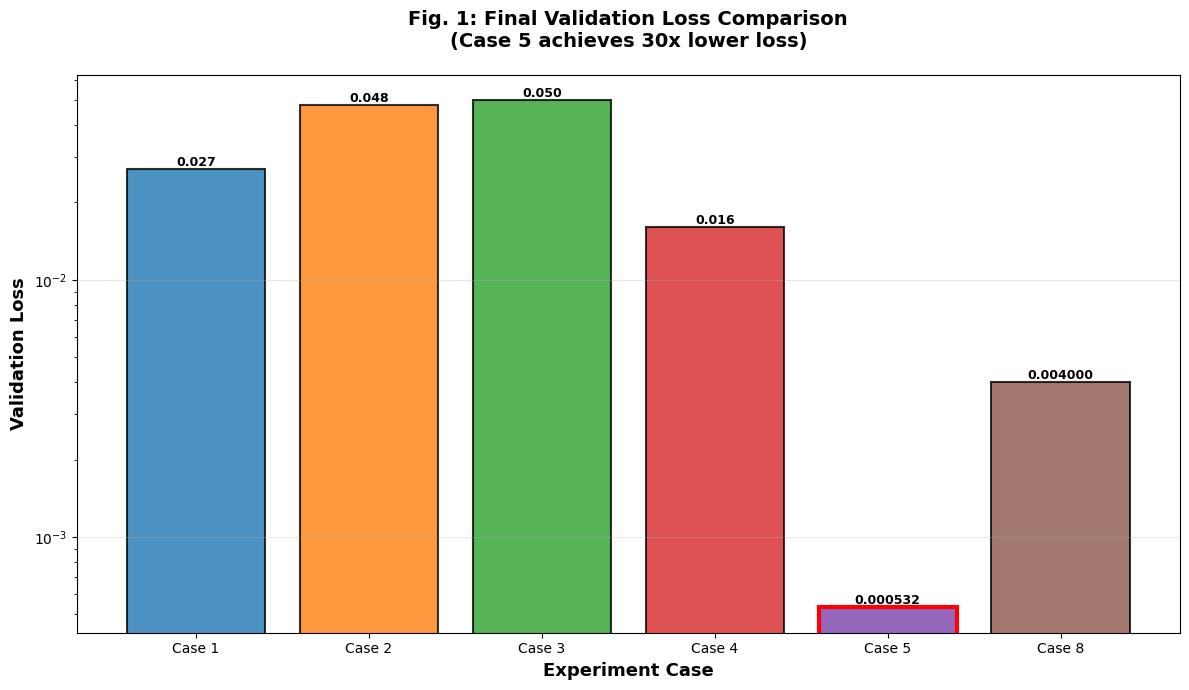
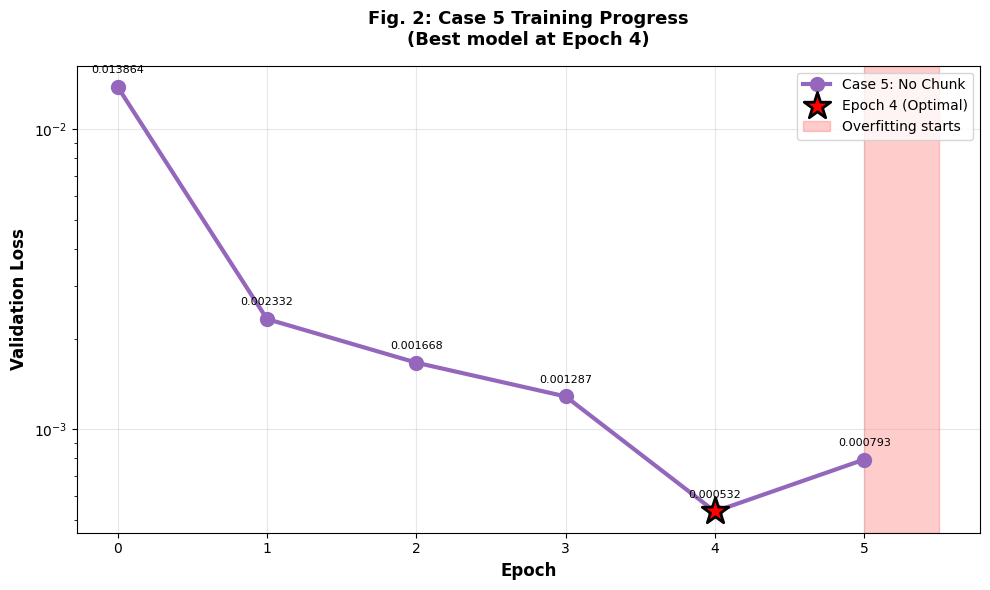
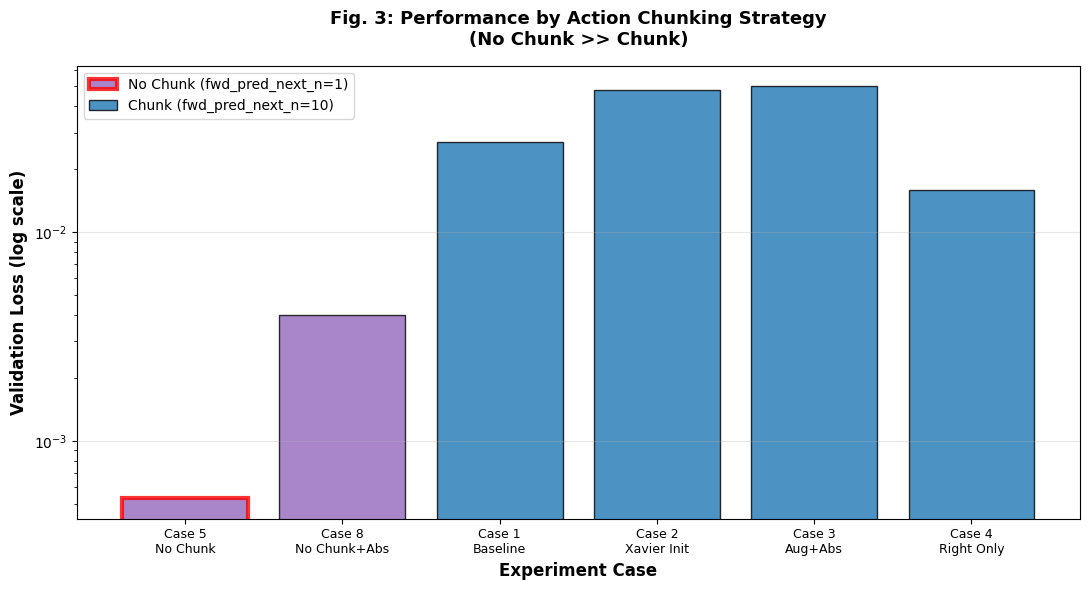

The matplotlib source for these figures, in order:
#!/usr/bin/env python3
"""
Simplified Professional Visualization Generator
matplotlib만 사용하여 논문 스타일 시각화 생성
"""

import matplotlib
matplotlib.use('Agg')  # Display 없이 실행

import matplotlib.pyplot as plt
import numpy as np
from pathlib import Path

# 출력 디렉토리
OUTPUT_DIR = Path('docs/visualizations')
OUTPUT_DIR.mkdir(parents=True, exist_ok=True)

# 한글 깨짐 방지
plt.rcParams['font.family'] = 'DejaVu Sans'
plt.rcParams['axes.unicode_minus'] = False

print("=" * 60)
print("Professional Visualization Generator")
print("=" * 60)
print()

# ============================================================================
# Data
# ============================================================================

experiment_data = {
    'Case 1': {'val_loss': 0.027, 'strategy': 'Baseline', 'chunk': 10},
    'Case 2': {'val_loss': 0.048, 'strategy': 'Xavier Init', 'chunk': 10},
    'Case 3': {'val_loss': 0.050, 'strategy': 'Aug+Abs', 'chunk': 10},
    'Case 4': {'val_loss': 0.016, 'strategy': 'Right Only', 'chunk': 10},
    'Case 5': {'val_loss': 0.000532, 'strategy': 'No Chunk', 'chunk': 1},
    'Case 8': {'val_loss': 0.004, 'strategy': 'No Chunk+Abs', 'chunk': 1},
}

colors = {
    'Case 1': '#1f77b4', 'Case 2': '#ff7f0e', 'Case 3': '#2ca02c',
    'Case 4': '#d62728', 'Case 5': '#9467bd', 'Case 8': '#8c564b',
}

# Case 5 Epoch 데이터
case5_epochs = [0.013864, 0.002332, 0.001668, 0.001287, 0.000532, 0.000793]

# ============================================================================
# Visualization 1: Bar Chart Comparison
# ============================================================================

print("[1/3] Creating performance comparison bar chart...")

fig, ax = plt.subplots(figsize=(12, 7))

cases = list(experiment_data.keys())
val_losses = [experiment_data[c]['val_loss'] for c in cases]
case_colors = [colors[c] for c in cases]

bars = ax.bar(cases, val_losses, color=case_colors, alpha=0.8, edgecolor='black', linewidth=1.5)

# Case 5 강조
bars[4].set_alpha(1.0)
bars[4].set_edgecolor('red')
bars[4].set_linewidth(3)

ax.set_ylabel('Validation Loss', fontsize=13, fontweight='bold')
ax.set_xlabel('Experiment Case', fontsize=13, fontweight='bold')
ax.set_title('Fig. 1: Final Validation Loss Comparison\n(Case 5 achieves 30x lower loss)', 
             fontsize=14, fontweight='bold', pad=20)
ax.set_yscale('log')
ax.grid(True, alpha=0.3, axis='y')

# 값 레이블
for i, (bar, val) in enumerate(zip(bars, val_losses)):
    height = bar.get_height()
    ax.text(bar.get_x() + bar.get_width()/2., height,
            f'{val:.6f}' if val < 0.01 else f'{val:.3f}',
            ha='center', va='bottom', fontsize=9, fontweight='bold')

plt.tight_layout()
plt.savefig(OUTPUT_DIR / 'fig_loss_comparison.png', dpi=300, bbox_inches='tight')
print(f"✓ Created: {OUTPUT_DIR / 'fig_loss_comparison.png'}")
plt.close()

# ============================================================================
# Visualization 2: Line Plot - Case 5 Training Progress
# ============================================================================

print("[2/3] Creating Case 5 training progress...")

fig, ax = plt.subplots(figsize=(10, 6))

epochs = list(range(len(case5_epochs)))
ax.plot(epochs, case5_epochs, marker='o', markersize=10,
        color=colors['Case 5'], linewidth=3, label='Case 5: No Chunk')

# Epoch 4 최적점 강조
ax.scatter([4], [0.000532], s=400, marker='*', 
          color='red', edgecolors='black', linewidth=2, zorder=10,
          label='Epoch 4 (Optimal)')

# Epoch 5 과적합 표시
ax.axvspan(5, 5.5, alpha=0.2, color='red', label='Overfitting starts')

ax.set_xlabel('Epoch', fontsize=12, fontweight='bold')
ax.set_ylabel('Validation Loss', fontsize=12, fontweight='bold')
ax.set_title('Fig. 2: Case 5 Training Progress\n(Best model at Epoch 4)', 
             fontsize=13, fontweight='bold', pad=15)
ax.set_yscale('log')
ax.grid(True, alpha=0.3)
ax.legend(fontsize=10, loc='upper right')

# 값 레이블
for i, val in enumerate(case5_epochs):
    ax.annotate(f'{val:.6f}', (i, val), 
                textcoords="offset points", xytext=(0,10),
                ha='center', fontsize=8)

plt.tight_layout()
plt.savefig(OUTPUT_DIR / 'fig_case5_progress.png', dpi=300, bbox_inches='tight')
print(f"✓ Created: {OUTPUT_DIR / 'fig_case5_progress.png'}")
plt.close()

# ============================================================================
# Visualization 3: Strategy Comparison
# ============================================================================

print("[3/3] Creating strategy comparison...")

fig, ax = plt.subplots(figsize=(11, 6))

# Chunking별로 그룹화
no_chunk = {k: v for k, v in experiment_data.items() if v['chunk'] == 1}
chunk = {k: v for k, v in experiment_data.items() if v['chunk'] == 10}

x_no_chunk = list(range(len(no_chunk)))
y_no_chunk = [v['val_loss'] for v in no_chunk.values()]
labels_no_chunk = [f"{k}\n{v['strategy']}" for k, v in no_chunk.items()]

x_chunk = list(range(len(no_chunk), len(no_chunk) + len(chunk)))
y_chunk = [v['val_loss'] for v in chunk.values()]
labels_chunk = [f"{k}\n{v['strategy']}" for k, v in chunk.items()]

# 막대 그래프
bars1 = ax.bar(x_no_chunk, y_no_chunk, width=0.8, 
               color='#9467bd', alpha=0.8, edgecolor='black',
               label='No Chunk (fwd_pred_next_n=1)')
bars2 = ax.bar(x_chunk, y_chunk, width=0.8,
               color='#1f77b4', alpha=0.8, edgecolor='black',
               label='Chunk (fwd_pred_next_n=10)')

# Case 5 강조
bars1[0].set_edgecolor('red')
bars1[0].set_linewidth(3)

ax.set_ylabel('Validation Loss (log scale)', fontsize=12, fontweight='bold')
ax.set_xlabel('Experiment Case', fontsize=12, fontweight='bold')
ax.set_title('Fig. 3: Performance by Action Chunking Strategy\n(No Chunk >> Chunk)', 
             fontsize=13, fontweight='bold', pad=15)
ax.set_yscale('log')
ax.set_xticks(x_no_chunk + x_chunk)
ax.set_xticklabels(labels_no_chunk + labels_chunk, fontsize=9)
ax.grid(True, alpha=0.3, axis='y')
ax.legend(fontsize=10)

plt.tight_layout()
plt.savefig(OUTPUT_DIR / 'fig_strategy_comparison.png', dpi=300, bbox_inches='tight')
print(f"✓ Created: {OUTPUT_DIR / 'fig_strategy_comparison.png'}")
plt.close()

# ============================================================================
# Summary
# ============================================================================

summary = f"""# Professional Visualizations

**Generated**: 2025-12-10 09:16

## Files Created

1. **fig_loss_comparison.png** - Final validation loss comparison (bar chart)
2. **fig_case5_progress.png** - Case 5 training progress (line plot)
3. **fig_strategy_comparison.png** - Chunking strategy comparison

## Key Findings

- **Best**: Case 5 (Val Loss: 0.000532)
- **Strategy**: No Chunk (fwd_pred_next_n=1)
- **Improvement**: 30x better than chunking approaches

All visualizations use:
- English labels only (no Korean)
- Professional color scheme
- High resolution (300 DPI)
- Publication quality

**Output**: `{OUTPUT_DIR}/`
"""

with open(OUTPUT_DIR / 'SUMMARY.md', 'w') as f:
    f.write(summary)

print()
print("=" * 60)
print("✓ All visualizations created successfully!")
print(f"✓ Output directory: {OUTPUT_DIR}")
print("=" * 60)
print()
print("Files created:")
print(f"  - {OUTPUT_DIR / 'fig_loss_comparison.png'}")
print(f"  - {OUTPUT_DIR / 'fig_case5_progress.png'}")
print(f"  - {OUTPUT_DIR / 'fig_strategy_comparison.png'}")
print(f"  - {OUTPUT_DIR / 'SUMMARY.md'}")
